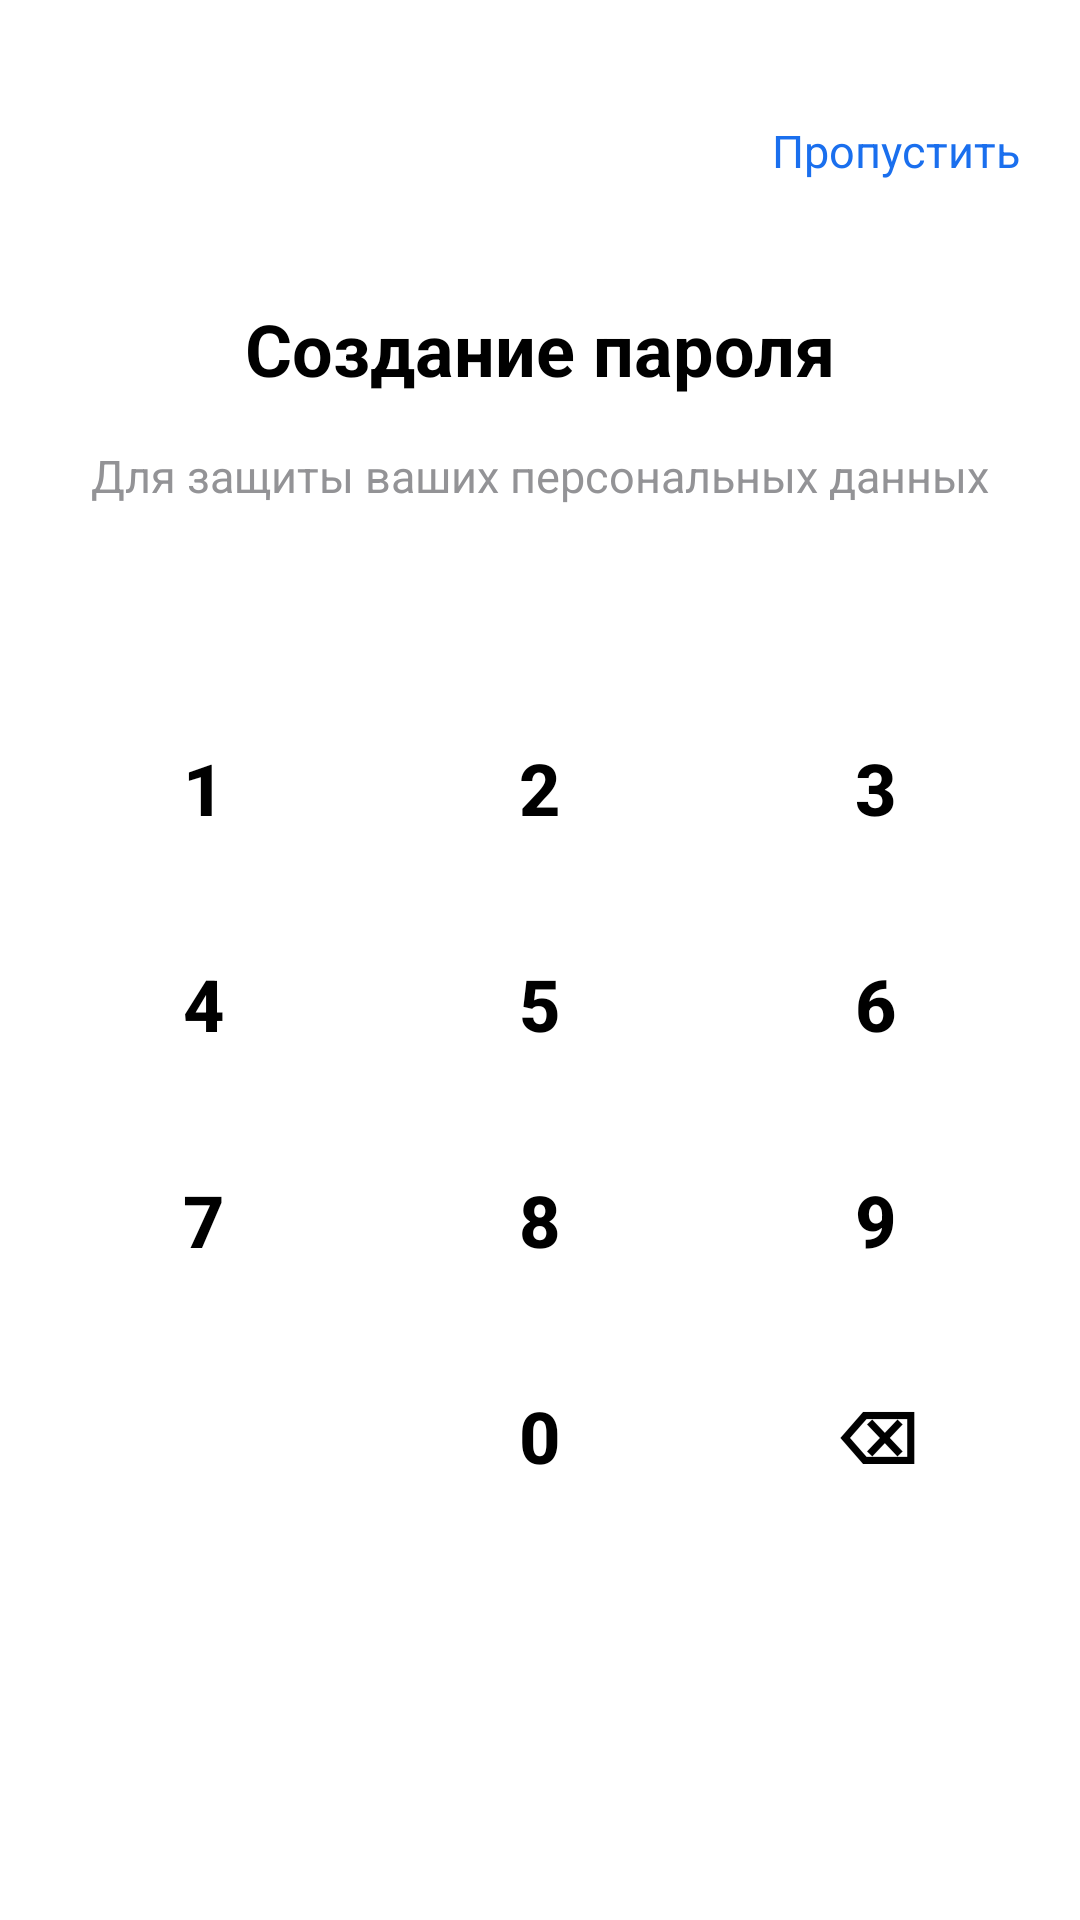

The Android layout XML behind this screen, and the referenced resources:
<!-- AndroidManifest.xml: application theme Theme.SmartLab -->
<!-- res/layout/activity_create_password.xml -->
<?xml version="1.0" encoding="utf-8"?>
<androidx.constraintlayout.widget.ConstraintLayout xmlns:android="http://schemas.android.com/apk/res/android"
    xmlns:app="http://schemas.android.com/apk/res-auto"
    xmlns:tools="http://schemas.android.com/tools"
    android:layout_width="match_parent"
    android:layout_height="match_parent"
    android:paddingLeft="20dp"
    android:paddingRight="20dp"
    tools:context=".CreatePasswordActivity">

    <TextView
        android:id="@+id/skipPassword"
        android:layout_width="wrap_content"
        android:layout_height="wrap_content"
        android:text="Пропустить"
        android:textColor="#1A6FEE"
        android:textSize="15dp"
        android:layout_marginTop="40dp"
        app:layout_constraintEnd_toEndOf="parent"
        app:layout_constraintTop_toTopOf="parent" />

    <TextView
        android:id="@+id/textView7"
        android:layout_width="wrap_content"
        android:layout_height="wrap_content"
        android:text="Создание пароля"
        android:textColor="#000"
        android:textSize="24dp"
        android:textStyle="bold"
        android:layout_marginTop="100dp"
        app:layout_constraintEnd_toEndOf="parent"
        app:layout_constraintStart_toStartOf="parent"
        app:layout_constraintTop_toTopOf="parent" />

    <TextView
        android:id="@+id/textView8"
        android:layout_width="wrap_content"
        android:layout_height="wrap_content"
        android:text="Для защиты ваших персональных данных"
        android:textColor="#939396"
        android:textSize="15dp"
        android:layout_marginTop="16dp"
        app:layout_constraintEnd_toEndOf="parent"
        app:layout_constraintStart_toStartOf="parent"
        app:layout_constraintTop_toBottomOf="@+id/textView7" />

    <LinearLayout
        android:layout_width="wrap_content"
        android:layout_height="wrap_content"
        android:orientation="vertical"
        app:layout_constraintEnd_toEndOf="parent"
        app:layout_constraintStart_toStartOf="parent"
        app:layout_constraintTop_toBottomOf="@+id/textView8">

        <EditText
            android:id="@+id/passwordApp"
            android:layout_width="match_parent"
            android:layout_weight="1"
            android:layout_height="50dp"
            android:background="@null"
            android:textAlignment="center"
            android:maxLength="4"
            />

        <LinearLayout
            android:layout_width="match_parent"
            android:layout_height="match_parent"
            android:layout_marginTop="20dp"
            android:orientation="horizontal">

            <Button
                android:id="@+id/btn1"
                android:layout_width="wrap_content"
                android:layout_height="wrap_content"
                android:background="@drawable/password_btn"
                android:text="1"
                android:textColor="#000"
                android:textSize="24dp"
                android:textStyle="bold"
                app:backgroundTintMode="add" />

            <Button
                android:id="@+id/btn2"
                android:layout_width="wrap_content"
                android:layout_height="wrap_content"
                android:background="@drawable/password_btn"
                android:text="2"
                android:textColor="#000"
                android:textSize="24dp"
                android:textStyle="bold"
                android:layout_marginLeft="24dp"
                android:layout_marginRight="24dp"
                app:backgroundTintMode="add" />

            <Button
                android:id="@+id/btn3"
                android:layout_width="wrap_content"
                android:layout_height="wrap_content"
                android:background="@drawable/password_btn"
                android:text="3"
                android:textColor="#000"
                android:textSize="24dp"
                android:textStyle="bold"
                app:backgroundTintMode="add" />

        </LinearLayout>

        <LinearLayout
            android:layout_width="match_parent"
            android:layout_height="match_parent"
            android:layout_marginTop="24dp"
            android:layout_marginBottom="24dp"
            android:orientation="horizontal">


            <Button
                android:id="@+id/btn4"
                android:layout_width="wrap_content"
                android:layout_height="wrap_content"
                android:background="@drawable/password_btn"
                android:text="4"
                android:textColor="#000"
                android:textSize="24dp"
                android:textStyle="bold"
                app:backgroundTintMode="add" />

            <Button
                android:id="@+id/btn5"
                android:layout_width="wrap_content"
                android:layout_height="wrap_content"
                android:layout_marginLeft="24dp"
                android:layout_marginRight="24dp"
                android:background="@drawable/password_btn"
                android:text="5"
                android:textColor="#000"
                android:textSize="24dp"
                android:textStyle="bold"
                app:backgroundTintMode="add" />

            <Button
                android:id="@+id/btn6"
                android:layout_width="wrap_content"
                android:layout_height="wrap_content"
                android:background="@drawable/password_btn"
                android:text="6"
                android:textColor="#000"
                android:textSize="24dp"
                android:textStyle="bold"
                app:backgroundTintMode="add" />
        </LinearLayout>

        <LinearLayout
            android:layout_width="match_parent"
            android:layout_height="match_parent"
            android:layout_marginBottom="24dp"
            android:orientation="horizontal">

            <Button
                android:id="@+id/btn7"
                android:layout_width="wrap_content"
                android:layout_height="wrap_content"
                android:background="@drawable/password_btn"
                android:text="7"
                android:textColor="#000"
                android:textSize="24dp"
                android:textStyle="bold"
                app:backgroundTintMode="add" />

            <Button
                android:id="@+id/btn8"
                android:layout_width="wrap_content"
                android:layout_height="wrap_content"
                android:background="@drawable/password_btn"
                android:text="8"
                android:textColor="#000"
                android:textSize="24dp"
                android:textStyle="bold"
                android:layout_marginLeft="24dp"
                android:layout_marginRight="24dp"
                app:backgroundTintMode="add" />

            <Button
                android:id="@+id/btn9"
                android:layout_width="wrap_content"
                android:layout_height="wrap_content"
                android:background="@drawable/password_btn"
                android:text="9"
                android:textColor="#000"
                android:textSize="24dp"
                android:textStyle="bold"
                app:backgroundTintMode="add" />
        </LinearLayout>

        <LinearLayout
            android:layout_width="match_parent"
            android:layout_height="match_parent"
            android:orientation="horizontal">

            <Space
                android:layout_width="wrap_content"
                android:layout_height="wrap_content"
                android:layout_weight="1" />

            <Button
                android:id="@+id/btn0"
                android:layout_width="wrap_content"
                android:layout_height="wrap_content"
                android:layout_marginLeft="24dp"
                android:layout_marginRight="24dp"
                android:background="@drawable/password_btn"
                android:text="0"
                android:textColor="#000"
                android:textSize="24dp"
                android:textStyle="bold"
                app:backgroundTintMode="add" />

            <Button
                android:id="@+id/btnDelete"
                android:layout_width="wrap_content"
                android:layout_height="wrap_content"
                android:background="@drawable/password_btn"
                android:text="⌫"
                android:textColor="#000"
                android:textSize="24dp"
                android:textStyle="bold"
                app:backgroundTintMode="add" />

        </LinearLayout>

    </LinearLayout>
</androidx.constraintlayout.widget.ConstraintLayout>
<!-- resources referenced by this layout -->
<resources>
  <style name="Theme.SmartLab" parent="Theme.MaterialComponents.DayNight.NoActionBar">
          
          <item name="colorPrimary">@color/purple_500</item>
          <item name="colorPrimaryVariant">@color/purple_700</item>
          <item name="colorOnPrimary">@color/white</item>
          
          <item name="colorSecondary">@color/teal_200</item>
          <item name="colorSecondaryVariant">@color/teal_700</item>
          <item name="colorOnSecondary">@color/black</item>
          
          <item name="android:statusBarColor" tools:targetApi="l">?attr/colorPrimaryVariant</item>
          
      </style>
  <color name="purple_500">#FF6200EE</color>
  <color name="purple_700">#FF3700B3</color>
  <color name="white">#FFFFFFFF</color>
  <color name="teal_200">#FF03DAC5</color>
  <color name="teal_700">#FF018786</color>
  <color name="black">#FF000000</color>
</resources>
